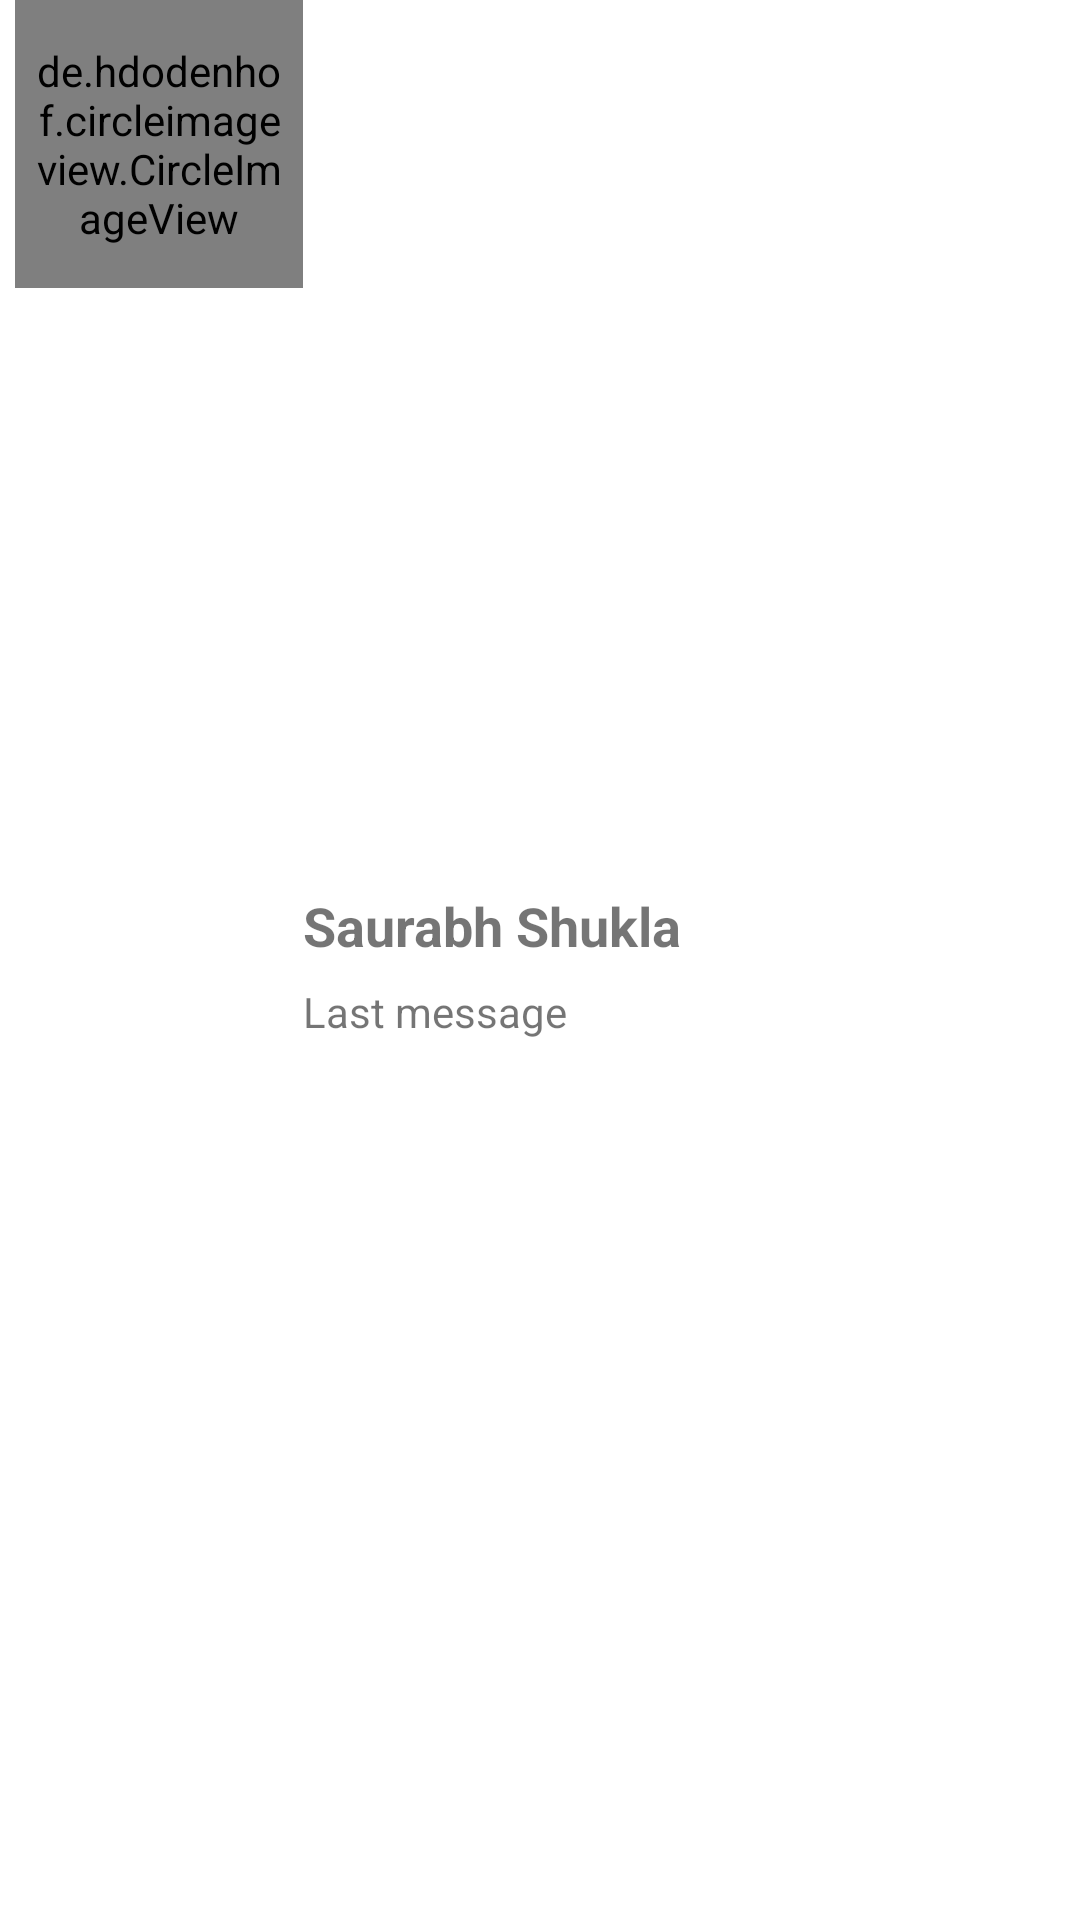

Reconstruct the res/layout file that produces this screen, plus the resources it refers to.
<!-- AndroidManifest.xml: application theme Theme.Whatsappmp -->
<!-- res/layout/sample_show_user.xml -->
<?xml version="1.0" encoding="utf-8"?>
<LinearLayout xmlns:android="http://schemas.android.com/apk/res/android"
    android:layout_width="match_parent"
    android:layout_height="wrap_content"
    android:orientation="horizontal">

    <de.hdodenhof.circleimageview.CircleImageView xmlns:app="http://schemas.android.com/apk/res-auto"
        android:id="@+id/profile_image"
        android:layout_width="96dp"
        android:layout_height="96dp"
        android:layout_marginLeft="5dp"
        android:padding="5dp"
        android:src="@drawable/avatar"
        app:civ_border_color="#FF000000"
        app:civ_border_width="2dp" />

    <LinearLayout
        android:layout_width="match_parent"
        android:layout_height="match_parent"
        android:gravity="center"
        android:orientation="vertical">

        <TextView
            android:id="@+id/userNamelist"
            android:layout_width="match_parent"
            android:layout_height="wrap_content"
            android:paddingTop="5dp"
            android:paddingBottom="5dp"
            android:text="Saurabh Shukla"
            android:textSize="18sp"
            android:textStyle="bold" />

        <TextView
            android:id="@+id/lastMessage"
            android:layout_width="match_parent"
            android:layout_height="wrap_content"
            android:paddingTop="2dp"
            android:paddingBottom="2dp"
            android:text="Last message" />
    </LinearLayout>


</LinearLayout>
<!-- resources referenced by this layout -->
<resources>
  <style name="Theme.Whatsappmp" parent="Theme.MaterialComponents.DayNight.DarkActionBar">
          
          <item name="colorPrimary">@color/color_primary</item>
          <item name="colorPrimaryVariant">@color/colorPrimaryDark</item>
          <item name="colorOnPrimary">@color/white</item>
          
          <item name="colorSecondary">@color/teal_200</item>
          <item name="colorSecondaryVariant">@color/teal_700</item>
          <item name="colorOnSecondary">@color/black</item>
          
          <item name="android:statusBarColor" tools:targetApi="l">?attr/colorPrimaryVariant</item>
          
      </style>
  <color name="color_primary">#0b6156</color>
  <color name="colorPrimaryDark">#095049</color>
  <color name="white">#FFFFFFFF</color>
  <color name="teal_200">#FF03DAC5</color>
  <color name="teal_700">#FF018786</color>
  <color name="black">#FF000000</color>
</resources>
